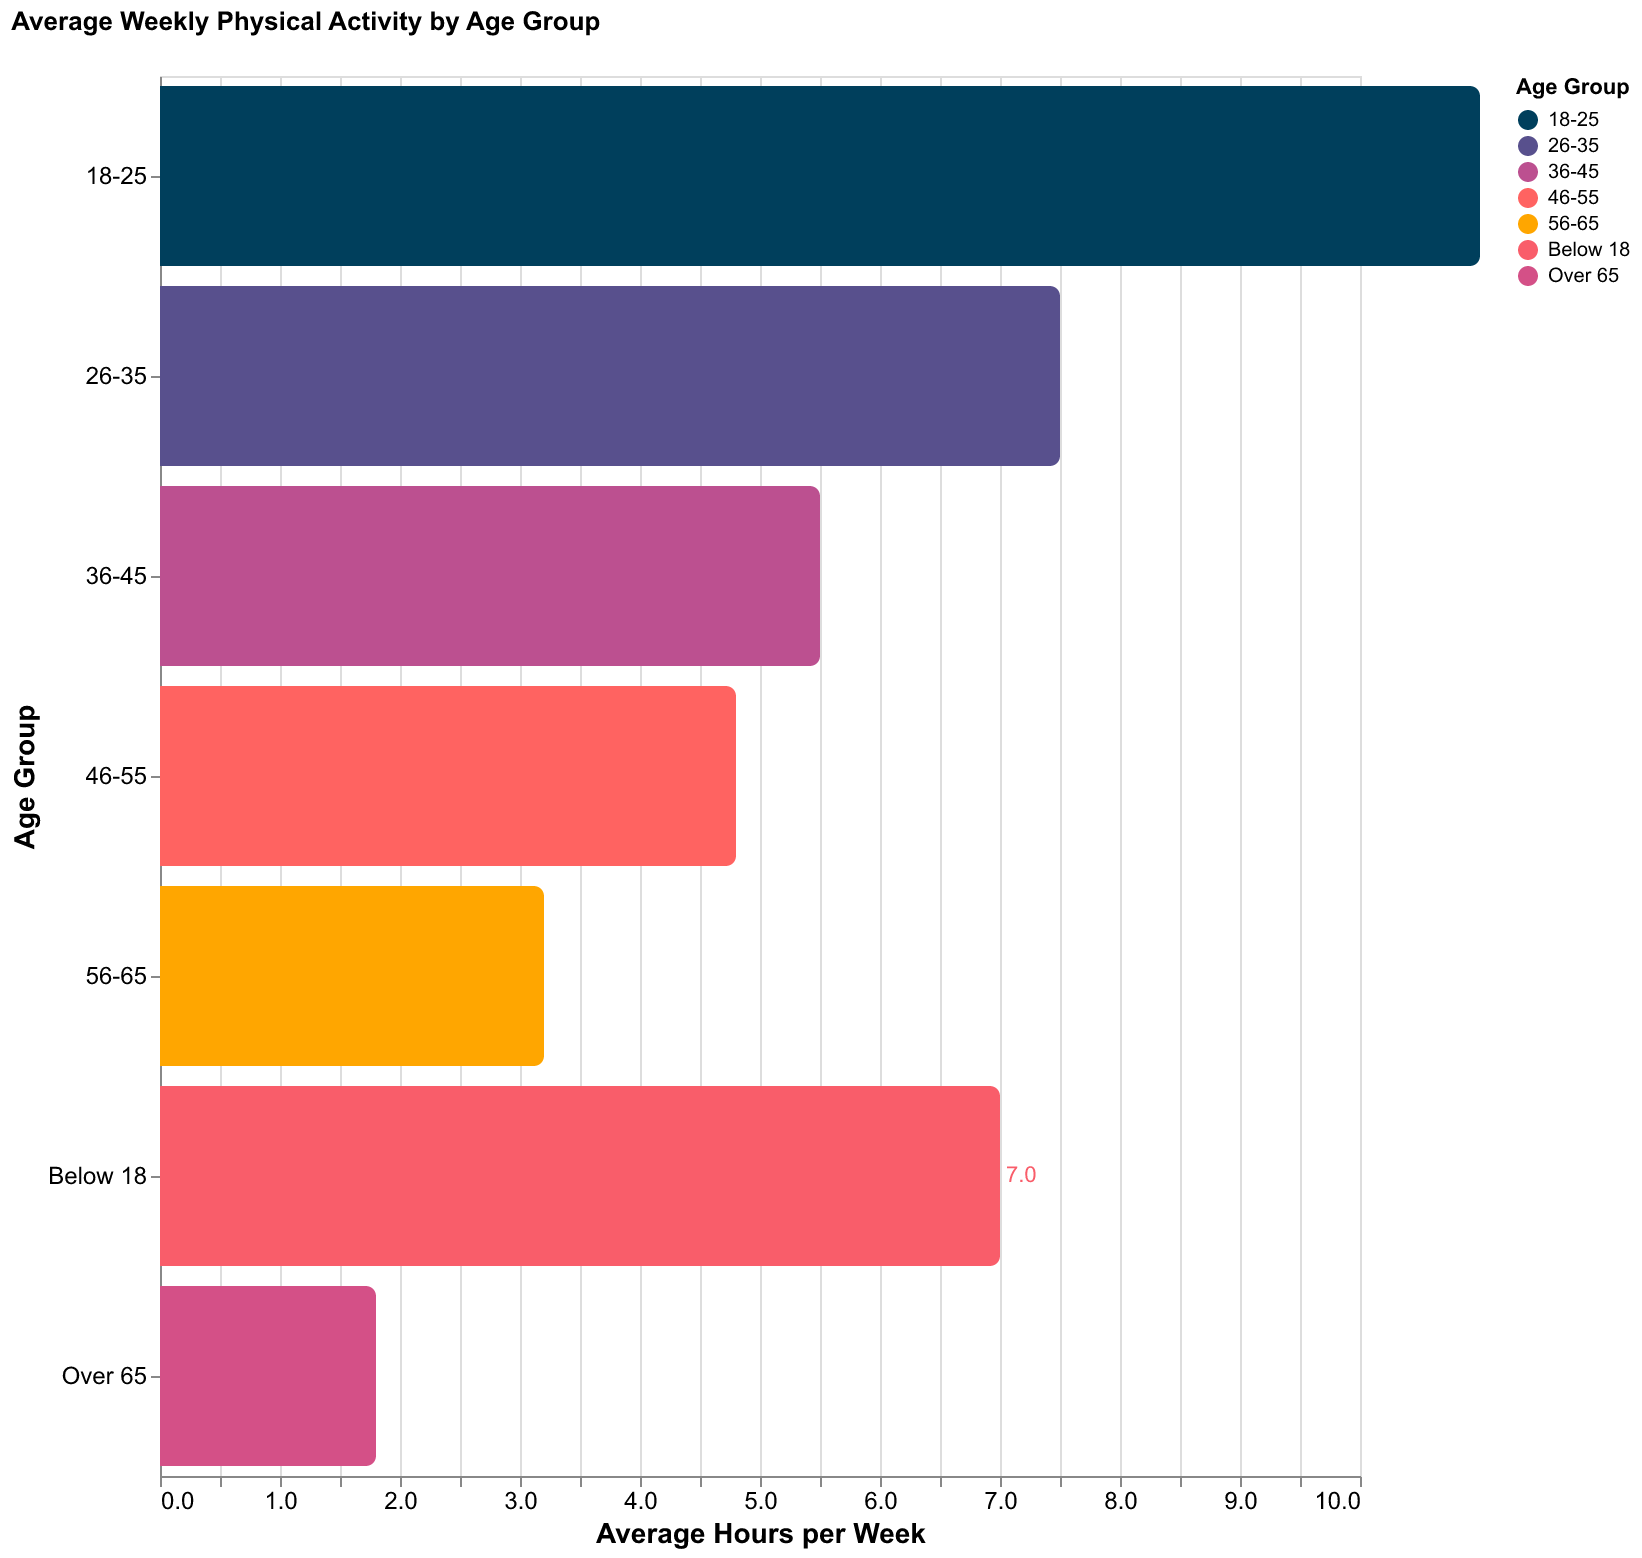

The file beside this chart, header and first rows:
Age Group, Average Hours
Below 18, 7.0
18-25, 5.0
26-35, 4.0
36-45, 3.0
46-55, 2.0
56-65, 1.5
Over 65, 1.0
18-25, 6.0
26-35, 3.5
36-45, 2.5
46-55, 2.8
56-65, 1.7
Over 65, 0.8
